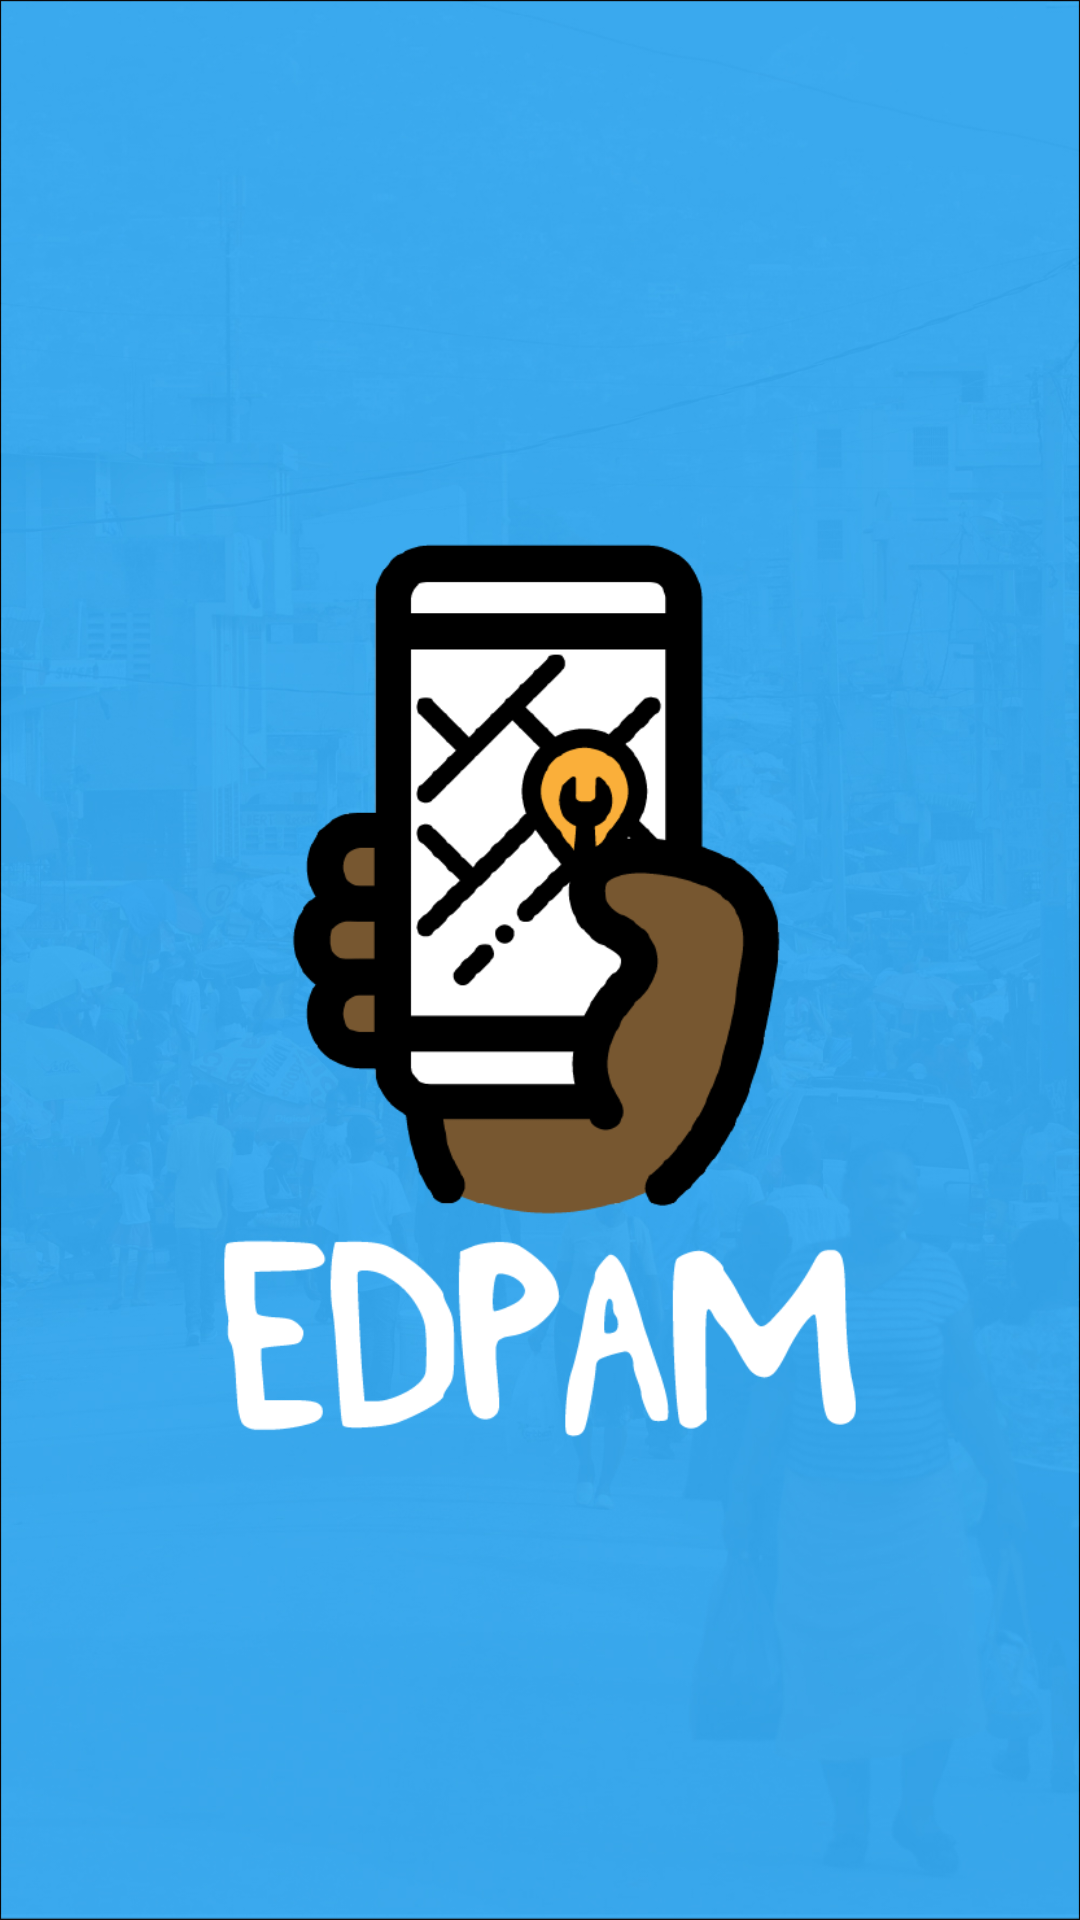

Android layout source for this screen:
<!-- AndroidManifest.xml: application theme AppTheme -->
<!-- res/layout/activity_splash.xml -->
<?xml version="1.0" encoding="utf-8"?>
<RelativeLayout xmlns:android="http://schemas.android.com/apk/res/android"
    xmlns:tools="http://schemas.android.com/tools"
    android:layout_width="match_parent"
    android:layout_height="match_parent"
    tools:context="jfsl.edpam.SplashActivity">

    <ImageView
        android:layout_width="wrap_content"
        android:layout_height="wrap_content"
        android:id="@+id/imageView10"
        android:src="@drawable/edpambg01"
        android:scaleType="fitXY" />

    <ImageView
        android:layout_width="wrap_content"
        android:layout_height="wrap_content"
        android:id="@+id/imageView11"
        android:layout_centerVertical="true"
        android:layout_centerHorizontal="true"
        android:src="@drawable/logo1" />
</RelativeLayout>
<!-- resources referenced by this layout -->
<resources>
  <!-- drawable edpambg01: jpg bitmap (drawable, 319202 bytes) -->
  <!-- drawable logo1: png bitmap (drawable, 28652 bytes) -->
  <style name="AppTheme" parent="Theme.AppCompat.Light.NoActionBar">
          
          <item name="colorPrimary">@color/colorPrimary</item>
          <item name="colorPrimaryDark">@color/colorPrimaryDark</item>
          <item name="colorAccent">@color/colorAccent</item>
      </style>
  <color name="colorPrimary">#3f51b5</color>
  <color name="colorPrimaryDark">#303F9F</color>
  <color name="colorAccent">#FF4081</color>
</resources>
